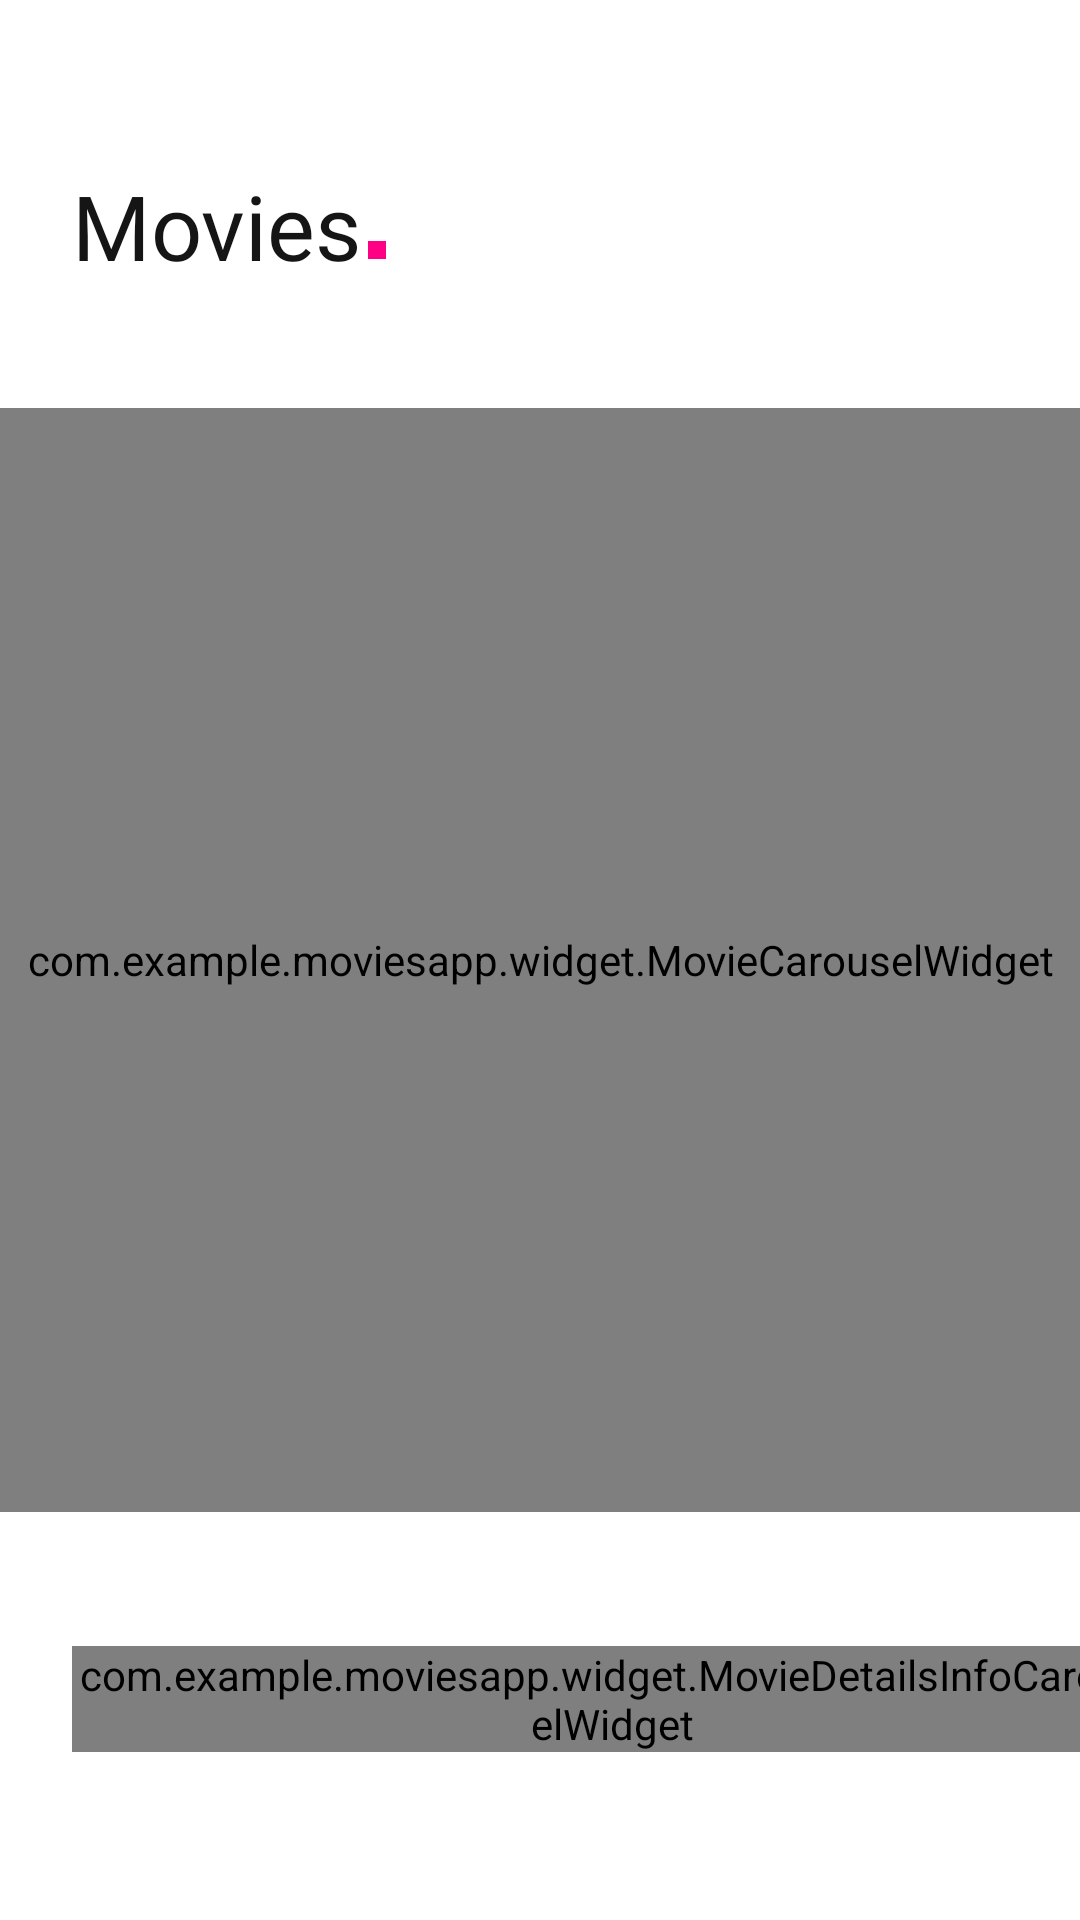

The Android layout XML behind this screen, and the referenced resources:
<!-- AndroidManifest.xml: application theme Theme.MoviesApp -->
<!-- res/layout/fragment_movies.xml -->
<?xml version="1.0" encoding="utf-8"?>
<androidx.constraintlayout.motion.widget.MotionLayout xmlns:android="http://schemas.android.com/apk/res/android"
    xmlns:app="http://schemas.android.com/apk/res-auto"
    xmlns:tools="http://schemas.android.com/tools"
    android:layout_width="match_parent"
    android:layout_height="match_parent"
    android:clipChildren="false"
    android:clipToPadding="false"
    app:layoutDescription="@xml/scene_fragment_movies"
    tools:context=".MoviesFragment">

    <androidx.constraintlayout.widget.Guideline
        android:id="@+id/guideline_left"
        android:layout_width="wrap_content"
        android:layout_height="wrap_content"
        android:orientation="vertical"
        app:layout_constraintGuide_begin="@dimen/offset_guideline_horizontal" />

    <androidx.constraintlayout.widget.Guideline
        android:id="@+id/guideline_right"
        android:layout_width="wrap_content"
        android:layout_height="wrap_content"
        android:orientation="vertical"
        app:layout_constraintGuide_end="@dimen/offset_guideline_horizontal" />

    <androidx.constraintlayout.widget.Guideline
        android:id="@+id/guideline_top"
        android:layout_width="wrap_content"
        android:layout_height="wrap_content"
        android:orientation="horizontal"
        app:layout_constraintGuide_begin="@dimen/offset_guideline_vertical" />

    <androidx.constraintlayout.widget.Guideline
        android:id="@+id/guideline_bottom"
        android:layout_width="wrap_content"
        android:layout_height="wrap_content"
        android:orientation="horizontal"
        app:layout_constraintGuide_end="@dimen/offset_guideline_vertical" />

    <androidx.constraintlayout.widget.ConstraintLayout
        android:id="@+id/constraint_layout_title"
        android:layout_width="wrap_content"
        android:layout_height="wrap_content"
        app:layout_constraintBottom_toBottomOf="@id/image_view_avatar"
        app:layout_constraintStart_toStartOf="@id/guideline_left"
        app:layout_constraintTop_toTopOf="@id/image_view_avatar">

        <TextView
            android:id="@+id/text_view_title"
            android:layout_width="wrap_content"
            android:layout_height="wrap_content"
            android:fontFamily="@font/bold"
            android:text="@string/movies"
            android:textColor="@color/dark"
            android:textSize="@dimen/title_size"
            app:fontFamily="@font/bold"
            app:layout_constraintStart_toStartOf="parent"
            app:layout_constraintTop_toTopOf="parent" />

        <TextView
            android:id="@+id/text_view_title_dot"
            android:layout_width="@dimen/dot_size"
            android:layout_height="@dimen/dot_size"
            android:layout_marginStart="@dimen/dot_offset_start"
            android:layout_marginTop="@dimen/dot_offset_center"
            android:background="@color/accent"
            android:textIsSelectable="false"
            app:layout_constraintBottom_toBottomOf="@id/text_view_title"
            app:layout_constraintStart_toEndOf="@id/text_view_title"
            app:layout_constraintTop_toTopOf="@id/text_view_title" />
    </androidx.constraintlayout.widget.ConstraintLayout>

    <androidx.constraintlayout.utils.widget.ImageFilterView
        android:id="@+id/image_view_avatar"
        android:layout_width="@dimen/avatar_size"
        android:layout_height="@dimen/avatar_size"
        app:layout_constraintEnd_toEndOf="@id/guideline_right"
        app:layout_constraintTop_toTopOf="@id/guideline_top"
        app:roundPercent="100"
        app:srcCompat="@drawable/ic_user" />

    <com.example.moviesapp.widget.MovieDetailsInfoCarouselWidget
        android:id="@+id/widget_movie_details_info_carousel"
        android:layout_width="wrap_content"
        android:layout_height="wrap_content"
        app:layout_constraintBottom_toBottomOf="@id/guideline_bottom"
        app:layout_constraintStart_toStartOf="@id/guideline_left" />

    <com.example.moviesapp.widget.MovieRatingWidget
        android:id="@+id/widget_movie_rating"
        android:layout_width="wrap_content"
        android:layout_height="wrap_content"
        app:layout_constraintBottom_toBottomOf="@+id/widget_movie_details_info_carousel"
        app:layout_constraintEnd_toEndOf="@id/guideline_right"
        app:layout_constraintHorizontal_bias="1.0"
        app:layout_constraintStart_toEndOf="@+id/widget_movie_details_info_carousel"
        app:layout_constraintTop_toTopOf="@+id/widget_movie_details_info_carousel" />

    <androidx.constraintlayout.widget.Guideline
        android:id="@+id/guideline_movie_top"
        android:layout_width="wrap_content"
        android:layout_height="wrap_content"
        android:orientation="horizontal"
        app:layout_constraintGuide_begin="@dimen/offset_guideline_movie_top" />

    <androidx.constraintlayout.widget.Guideline
        android:id="@+id/guideline_movie_bottom"
        android:layout_width="wrap_content"
        android:layout_height="wrap_content"
        android:orientation="horizontal"
        app:layout_constraintGuide_end="@dimen/offset_guideline_movie_bottom" />

    <com.example.moviesapp.widget.MovieCarouselWidget
        android:id="@+id/widget_movie_carousel"
        android:layout_width="0dp"
        android:layout_height="0dp"
        app:layout_constraintBottom_toBottomOf="@id/guideline_movie_bottom"
        app:layout_constraintEnd_toEndOf="parent"
        app:layout_constraintStart_toStartOf="parent"
        app:layout_constraintTop_toTopOf="@id/guideline_movie_top" />

    <TextView
        android:id="@+id/text_view_description"
        android:layout_width="0dp"
        android:layout_height="wrap_content"
        android:layout_marginTop="@dimen/offset_great"
        android:alpha="0.0"
        android:fontFamily="@font/bold"
        android:textColor="@color/dark_grey"
        android:textIsSelectable="false"
        android:textSize="@dimen/font_medium"
        app:fontFamily="@font/regular"
        app:layout_constrainedWidth="true"
        app:layout_constraintBottom_toBottomOf="parent"
        app:layout_constraintEnd_toEndOf="@id/guideline_right"
        app:layout_constraintStart_toStartOf="@id/guideline_left"
        tools:text="Description Description Description Description Description Description Description Description Description Description Description Description" />

    <View
        android:id="@+id/view_open_movie_click"
        android:layout_width="match_parent"
        android:layout_height="0dp"
        app:layout_constraintBottom_toBottomOf="parent"
        app:layout_constraintTop_toTopOf="@id/guideline_movie_bottom" />
</androidx.constraintlayout.motion.widget.MotionLayout>
<!-- resources referenced by this layout -->
<resources>
  <color name="accent">#FF0084</color>
  <color name="dark">#151515</color>
  <color name="dark_grey">#4A4A4A</color>
  <dimen name="avatar_size">38dp</dimen>
  <dimen name="dot_offset_center">16dp</dimen>
  <dimen name="dot_offset_start">2dp</dimen>
  <dimen name="dot_size">6dp</dimen>
  <dimen name="font_medium">18sp</dimen>
  <dimen name="offset_great">48dp</dimen>
  <dimen name="offset_guideline_horizontal">@dimen/offset_medium</dimen>
  <dimen name="offset_guideline_movie_bottom">136dp</dimen>
  <dimen name="offset_guideline_movie_top">136dp</dimen>
  <dimen name="offset_guideline_vertical">56dp</dimen>
  <dimen name="title_size">30sp</dimen>
  <string name="movies">Movies</string>
  <style name="Theme.MoviesApp" parent="Theme.MaterialComponents.DayNight.NoActionBar">
          <item name="android:windowTranslucentStatus">true</item>
          <item name="android:windowTranslucentNavigation">true</item>
          <item name="android:windowLightNavigationBar" tools:targetApi="o_mr1">true</item>
          <item name="android:windowLightStatusBar" tools:targetApi="m">true</item>
          <item name="windowActionBar">false</item>
          <item name="windowNoTitle">true</item>
      </style>
  <dimen name="offset_medium">24dp</dimen>
</resources>
